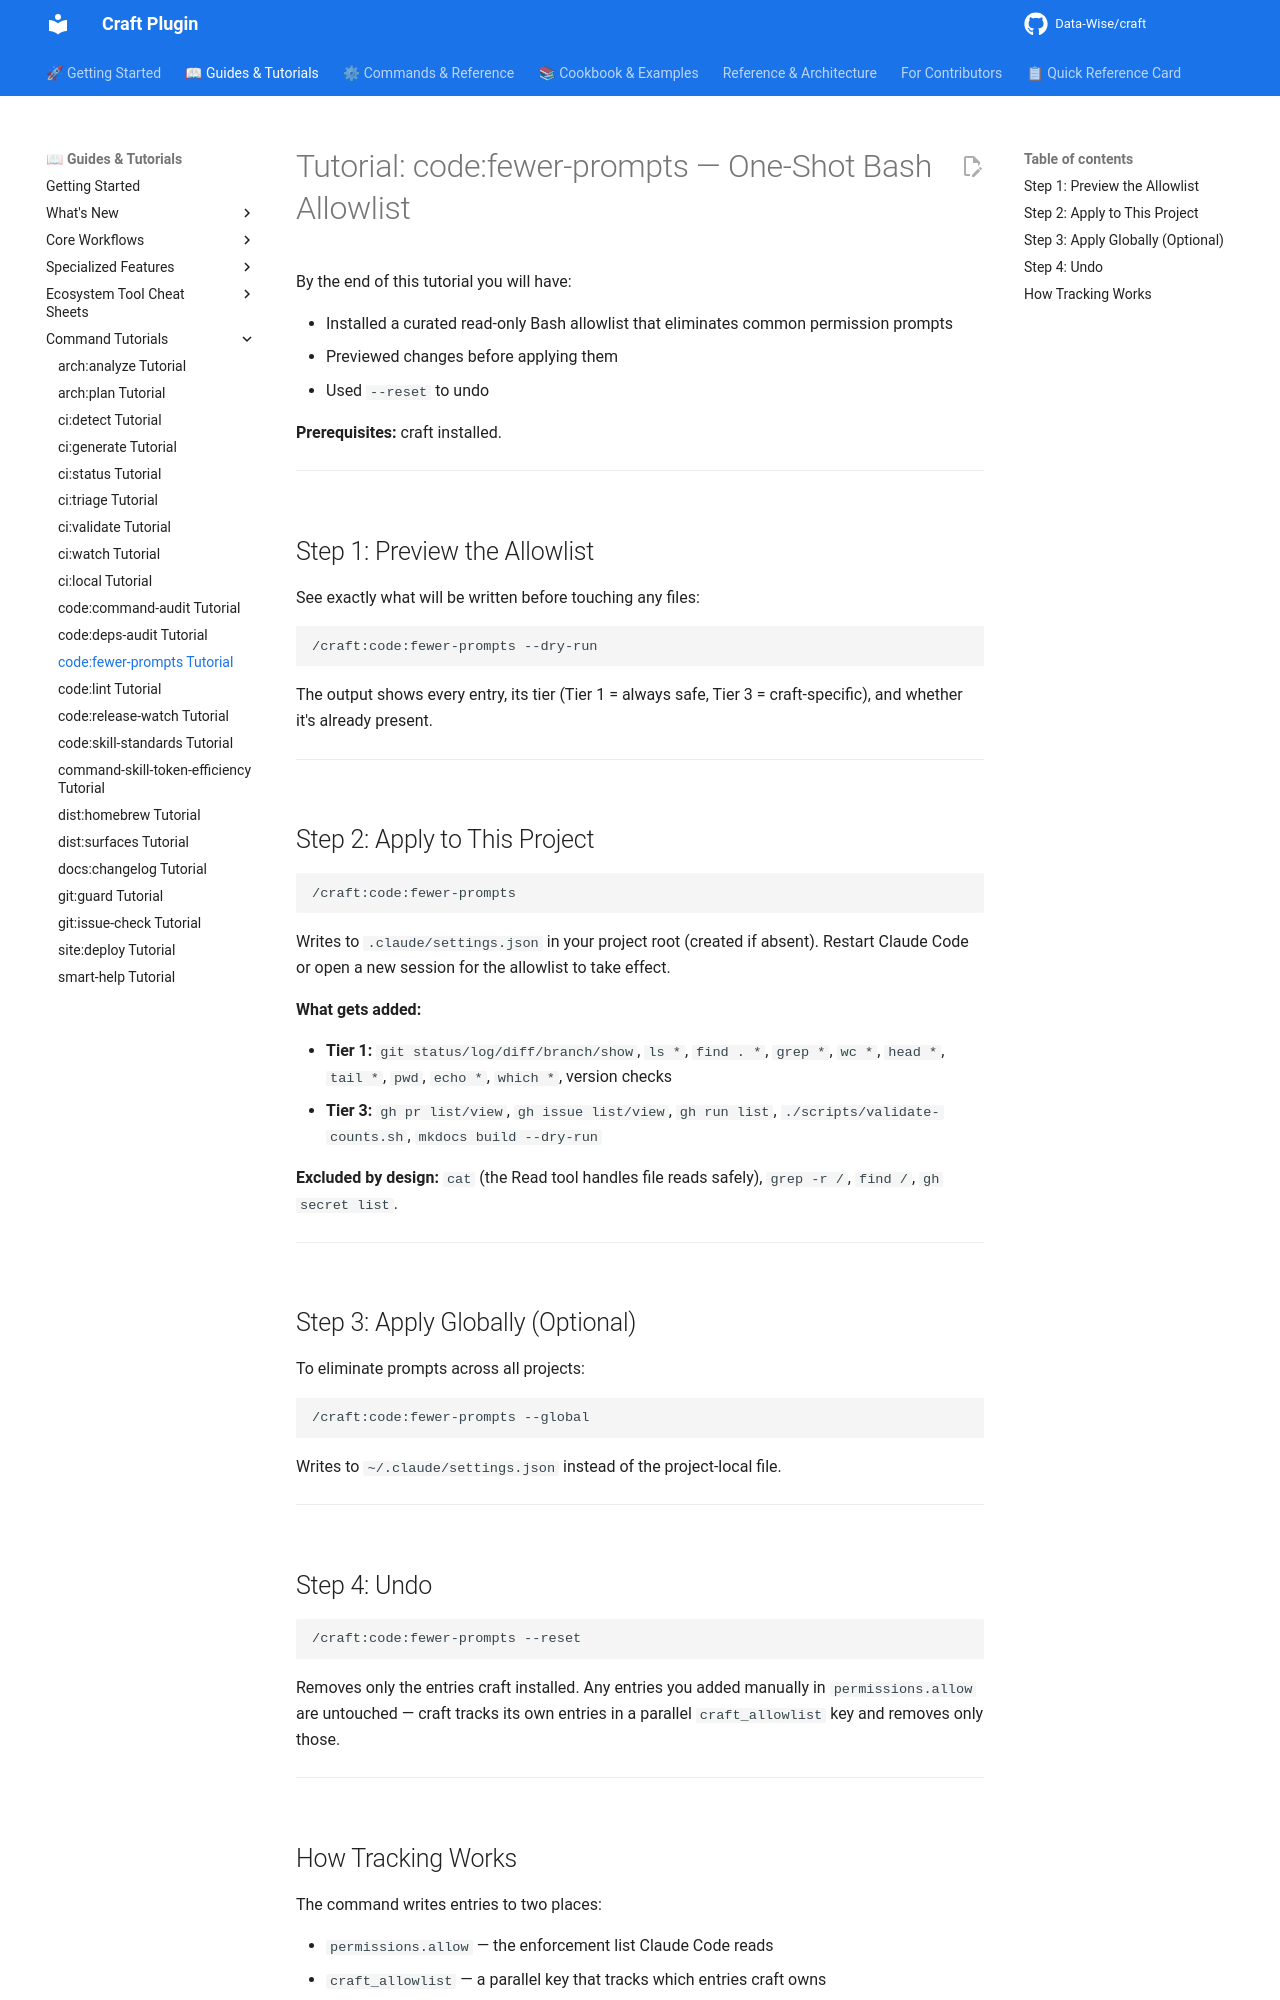

repository: Data-Wise/craft · page: tutorials/TUTORIAL-code-fewer-prompts/index.html · generator: mkdocs

# Tutorial: code:fewer-prompts — One-Shot Bash Allowlist

By the end of this tutorial you will have:

- Installed a curated read-only Bash allowlist that eliminates common permission prompts
- Previewed changes before applying them
- Used `--reset` to undo

**Prerequisites:** craft installed.

---

## Step 1: Preview the Allowlist

See exactly what will be written before touching any files:

```
/craft:code:fewer-prompts --dry-run
```

The output shows every entry, its tier (Tier 1 = always safe, Tier 3 = craft-specific),
and whether it's already present.

---

## Step 2: Apply to This Project

```
/craft:code:fewer-prompts
```

Writes to `.claude/settings.json` in your project root (created if absent).
Restart Claude Code or open a new session for the allowlist to take effect.

**What gets added:**

- **Tier 1:** `git status/log/diff/branch/show`, `ls *`, `find . *`, `grep *`, `wc *`,
  `head *`, `tail *`, `pwd`, `echo *`, `which *`, version checks
- **Tier 3:** `gh pr list/view`, `gh issue list/view`, `gh run list`,
  `./scripts/validate-counts.sh`, `mkdocs build --dry-run`

**Excluded by design:** `cat` (the Read tool handles file reads safely),
`grep -r /`, `find /`, `gh secret list`.

---

## Step 3: Apply Globally (Optional)

To eliminate prompts across all projects:

```
/craft:code:fewer-prompts --global
```

Writes to `~/.claude/settings.json` instead of the project-local file.

---

## Step 4: Undo

```
/craft:code:fewer-prompts --reset
```

Removes only the entries craft installed. Any entries you added manually in
`permissions.allow` are untouched — craft tracks its own entries in a parallel
`craft_allowlist` key and removes only those.

---
